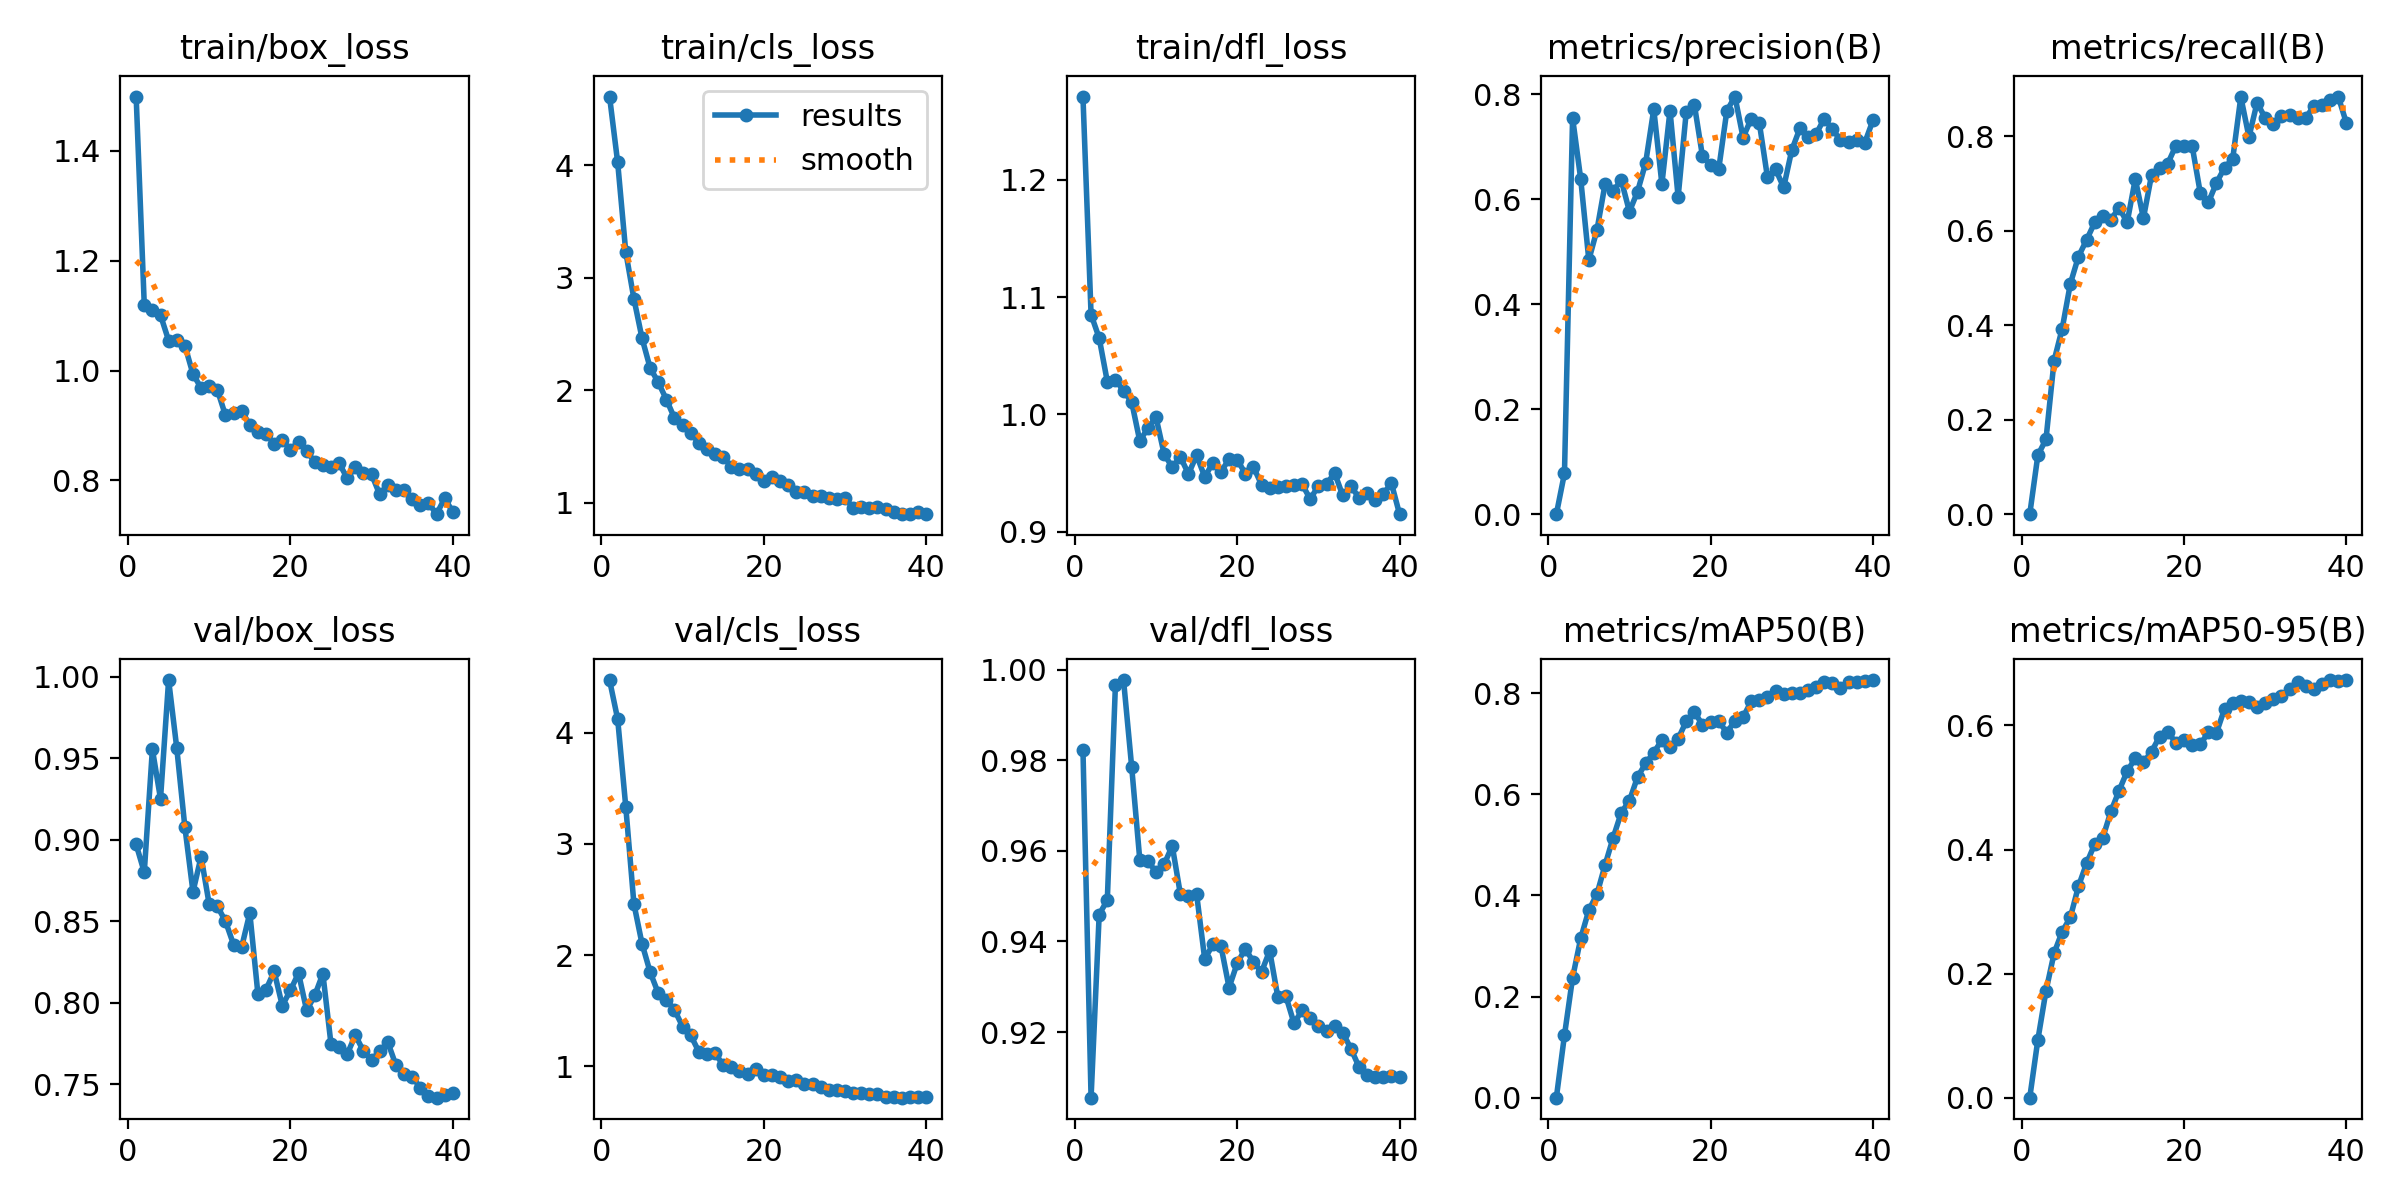

The table this chart was drawn from, first rows:
epoch, time, train/box_loss, train/cls_loss, train/dfl_loss, metrics/precision(B), metrics/recall(B), metrics/mAP50(B), metrics/mAP50-95(B), val/box_loss, val/cls_loss, val/dfl_loss, lr/pg0, lr/pg1, lr/pg2
1, 2.233, 1.499, 4.612, 1.271, 0, 0, 0, 0, 0.8971, 4.474, 0.9823, 9.52e-05, 9.52e-05, 9.52e-05
2, 4.442, 1.12, 4.026, 1.085, 0.07775, 0.1248, 0.1235, 0.09337, 0.88, 4.123, 0.9055, 0.0001903, 0.0001903, 0.0001903
3, 6.627, 1.11, 3.228, 1.065, 0.7546, 0.1583, 0.2371, 0.1721, 0.9556, 3.332, 0.9459, 0.0002805, 0.0002805, 0.0002805
4, 8.837, 1.101, 2.814, 1.028, 0.6383, 0.3252, 0.3151, 0.233, 0.9251, 2.46, 0.9491, 0.0003657, 0.0003657, 0.0003657
5, 11.03, 1.055, 2.463, 1.03, 0.484, 0.3929, 0.3708, 0.2679, 0.9981, 2.102, 0.9966, 0.0004289, 0.0004289, 0.0004289
6, 13.19, 1.057, 2.198, 1.02, 0.5409, 0.4877, 0.4024, 0.2906, 0.9564, 1.846, 0.9977, 0.0004171, 0.0004171, 0.0004171
7, 15.38, 1.046, 2.071, 1.011, 0.6283, 0.5453, 0.4602, 0.3409, 0.9079, 1.657, 0.9786, 0.0004053, 0.0004053, 0.0004053
8, 17.54, 0.9936, 1.917, 0.9773, 0.6157, 0.5803, 0.5144, 0.3778, 0.868, 1.598, 0.958, 0.0003935, 0.0003935, 0.0003935
9, 19.74, 0.9682, 1.752, 0.9884, 0.6359, 0.6174, 0.5639, 0.4088, 0.8896, 1.506, 0.9577, 0.0003818, 0.0003818, 0.0003818
10, 21.91, 0.972, 1.695, 0.9975, 0.5762, 0.6308, 0.5871, 0.4192, 0.8603, 1.357, 0.9554, 0.00037, 0.00037, 0.00037
11, 24.12, 0.9649, 1.62, 0.9662, 0.6141, 0.6236, 0.6343, 0.4615, 0.8591, 1.277, 0.957, 0.0003582, 0.0003582, 0.0003582
12, 26.32, 0.9185, 1.531, 0.9549, 0.6689, 0.6485, 0.661, 0.4949, 0.85, 1.131, 0.9611, 0.0003464, 0.0003464, 0.0003464
13, 28.5, 0.9219, 1.473, 0.9637, 0.771, 0.6177, 0.6825, 0.5263, 0.8356, 1.109, 0.9505, 0.0003346, 0.0003346, 0.0003346
14, 30.68, 0.9259, 1.437, 0.9493, 0.6286, 0.7093, 0.7071, 0.5472, 0.8342, 1.116, 0.9501, 0.0003228, 0.0003228, 0.0003228
15, 32.88, 0.9012, 1.408, 0.9651, 0.7683, 0.6265, 0.6931, 0.5405, 0.855, 1.01, 0.9504, 0.0003111, 0.0003111, 0.0003111
16, 35.05, 0.8875, 1.316, 0.9467, 0.6039, 0.7176, 0.71, 0.5579, 0.8052, 0.9959, 0.9361, 0.0002993, 0.0002993, 0.0002993
17, 37.24, 0.885, 1.3, 0.9585, 0.7659, 0.7332, 0.7441, 0.5822, 0.808, 0.956, 0.9393, 0.0002875, 0.0002875, 0.0002875
18, 39.42, 0.8662, 1.3, 0.9512, 0.7796, 0.742, 0.7629, 0.5898, 0.8191, 0.9276, 0.939, 0.0002757, 0.0002757, 0.0002757
19, 41.6, 0.8734, 1.257, 0.9617, 0.6814, 0.78, 0.7372, 0.5721, 0.7981, 0.9767, 0.9298, 0.0002639, 0.0002639, 0.0002639
20, 43.78, 0.8557, 1.194, 0.9614, 0.6644, 0.7787, 0.7437, 0.5771, 0.8075, 0.9181, 0.9352, 0.0002522, 0.0002522, 0.0002522
21, 45.94, 0.8706, 1.228, 0.9495, 0.657, 0.7795, 0.7446, 0.5692, 0.8181, 0.925, 0.9384, 0.0002404, 0.0002404, 0.0002404
22, 48.14, 0.8528, 1.193, 0.9551, 0.768, 0.6805, 0.722, 0.5694, 0.7952, 0.9073, 0.9354, 0.0002286, 0.0002286, 0.0002286
23, 50.32, 0.8342, 1.157, 0.9401, 0.7952, 0.6598, 0.7454, 0.589, 0.8044, 0.8706, 0.9333, 0.0002168, 0.0002168, 0.0002168
24, 52.47, 0.8276, 1.096, 0.9376, 0.717, 0.7013, 0.7526, 0.5883, 0.8177, 0.8751, 0.9379, 0.000205, 0.000205, 0.000205
25, 54.64, 0.8248, 1.096, 0.9385, 0.7529, 0.7334, 0.7838, 0.627, 0.7746, 0.839, 0.9278, 0.0001933, 0.0001933, 0.0001933
26, 56.8, 0.8312, 1.062, 0.9392, 0.745, 0.7521, 0.7871, 0.6362, 0.7727, 0.8415, 0.9279, 0.0001815, 0.0001815, 0.0001815
27, 58.99, 0.8039, 1.058, 0.9397, 0.6418, 0.8831, 0.7934, 0.6397, 0.7684, 0.8085, 0.9219, 0.0001697, 0.0001697, 0.0001697
28, 61.17, 0.8236, 1.041, 0.9403, 0.6569, 0.7984, 0.8038, 0.6374, 0.7799, 0.7827, 0.9248, 0.0001579, 0.0001579, 0.0001579
29, 63.35, 0.813, 1.037, 0.9277, 0.6222, 0.8708, 0.7978, 0.6297, 0.7702, 0.7834, 0.923, 0.0001461, 0.0001461, 0.0001461
30, 65.51, 0.8108, 1.041, 0.9392, 0.6933, 0.8386, 0.7994, 0.636, 0.7648, 0.7814, 0.9213, 0.0001344, 0.0001344, 0.0001344
31, 67.59, 0.7742, 0.9539, 0.9406, 0.7347, 0.8256, 0.8001, 0.6434, 0.7702, 0.7627, 0.9201, 0.0001226, 0.0001226, 0.0001226
32, 69.67, 0.7922, 0.9644, 0.95, 0.7188, 0.8423, 0.8063, 0.6475, 0.7756, 0.7591, 0.9212, 0.0001108, 0.0001108, 0.0001108
33, 71.73, 0.7829, 0.9545, 0.9308, 0.7238, 0.8457, 0.8119, 0.6592, 0.7615, 0.7491, 0.9199, 9.9008e-05, 9.9008e-05, 9.9008e-05
34, 73.8, 0.783, 0.9589, 0.9387, 0.7533, 0.8376, 0.8219, 0.6695, 0.7562, 0.7468, 0.9163, 8.7227e-05, 8.7227e-05, 8.7227e-05
35, 75.88, 0.7664, 0.9471, 0.929, 0.7325, 0.8391, 0.8192, 0.6629, 0.7543, 0.7249, 0.9123, 7.5446e-05, 7.5446e-05, 7.5446e-05
36, 77.95, 0.7549, 0.9133, 0.9331, 0.7126, 0.8639, 0.8102, 0.6581, 0.7477, 0.723, 0.9105, 6.3665e-05, 6.3665e-05, 6.3665e-05
37, 79.99, 0.7586, 0.898, 0.9267, 0.7093, 0.867, 0.8212, 0.6672, 0.7426, 0.7169, 0.91, 5.1884e-05, 5.1884e-05, 5.1884e-05
38, 82.05, 0.7384, 0.9009, 0.9324, 0.7116, 0.8762, 0.8219, 0.6733, 0.7416, 0.72, 0.9101, 4.0103e-05, 4.0103e-05, 4.0103e-05
39, 84.12, 0.7672, 0.9178, 0.9412, 0.7077, 0.8839, 0.8239, 0.6718, 0.7435, 0.7202, 0.9103, 2.8322e-05, 2.8322e-05, 2.8322e-05
40, 86.18, 0.7428, 0.8976, 0.9149, 0.75, 0.8279, 0.8259, 0.6728, 0.7448, 0.7195, 0.9102, 1.6541e-05, 1.6541e-05, 1.6541e-05
